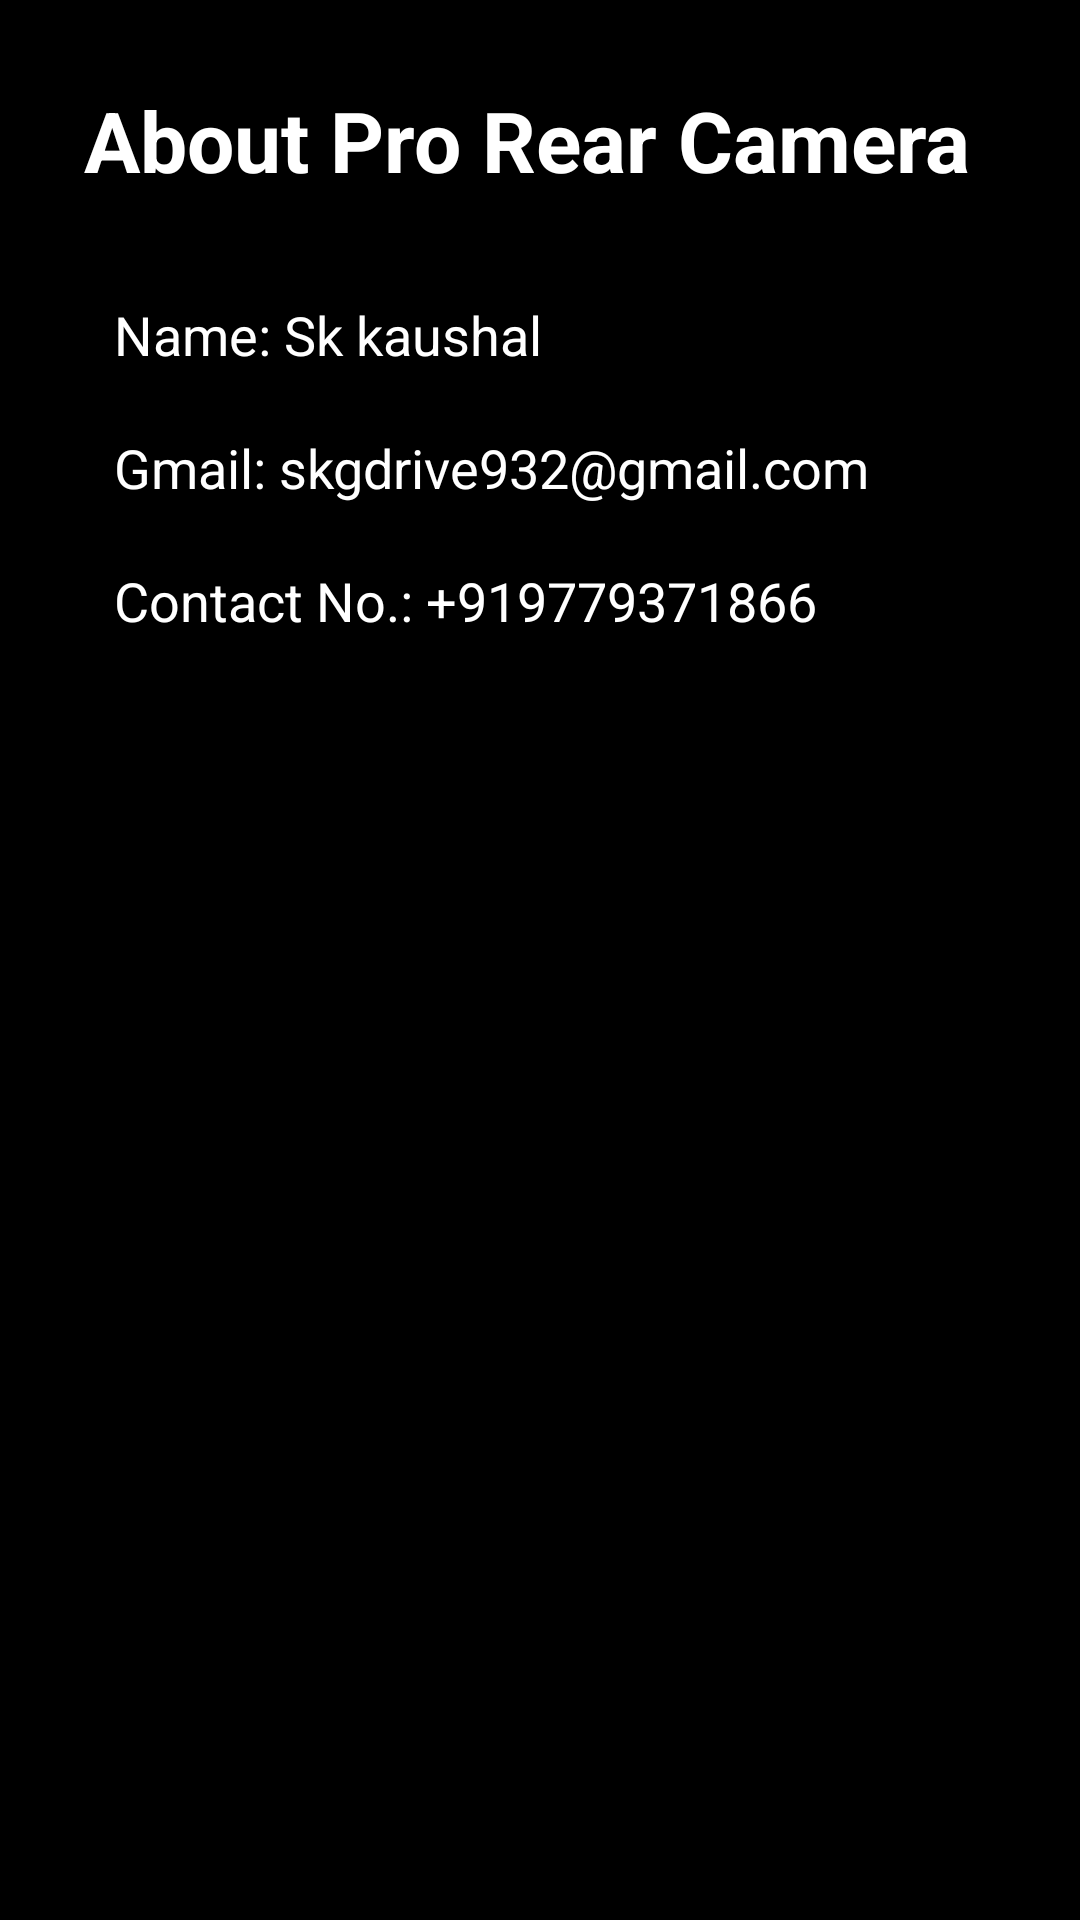

Produce the Android XML layout that renders to this screen, including the resource entries it uses.
<!-- AndroidManifest.xml: application theme Theme.Material3.DayNight.NoActionBar -->
<!-- res/layout/activity_about.xml -->
<?xml version="1.0" encoding="utf-8"?>
<ScrollView xmlns:android="http://schemas.android.com/apk/res/android" android:layout_width="match_parent" android:layout_height="match_parent" android:background="#000000">
<LinearLayout android:layout_width="match_parent" android:layout_height="wrap_content" android:orientation="vertical" android:padding="28dp">
<TextView android:layout_width="match_parent" android:layout_height="wrap_content" android:text="@string/about_title" android:textColor="#FFFFFF" android:textSize="28sp" android:textStyle="bold" android:paddingBottom="24dp"/>
<TextView android:layout_width="match_parent" android:layout_height="wrap_content" android:text="@string/about_name" android:textColor="#FFFFFF" android:textSize="18sp" android:padding="10dp"/>
<TextView android:layout_width="match_parent" android:layout_height="wrap_content" android:text="@string/about_gmail" android:textColor="#FFFFFF" android:textSize="18sp" android:padding="10dp"/>
<TextView android:layout_width="match_parent" android:layout_height="wrap_content" android:text="@string/about_contact" android:textColor="#FFFFFF" android:textSize="18sp" android:padding="10dp"/>
</LinearLayout></ScrollView>
<!-- resources referenced by this layout -->
<resources>
  <string name="about_contact">Contact No.: +919779371866</string>
  <string name="about_gmail">Gmail: skgdrive932@gmail.com</string>
  <string name="about_name">Name: Sk kaushal</string>
  <string name="about_title">About Pro Rear Camera</string>
</resources>
